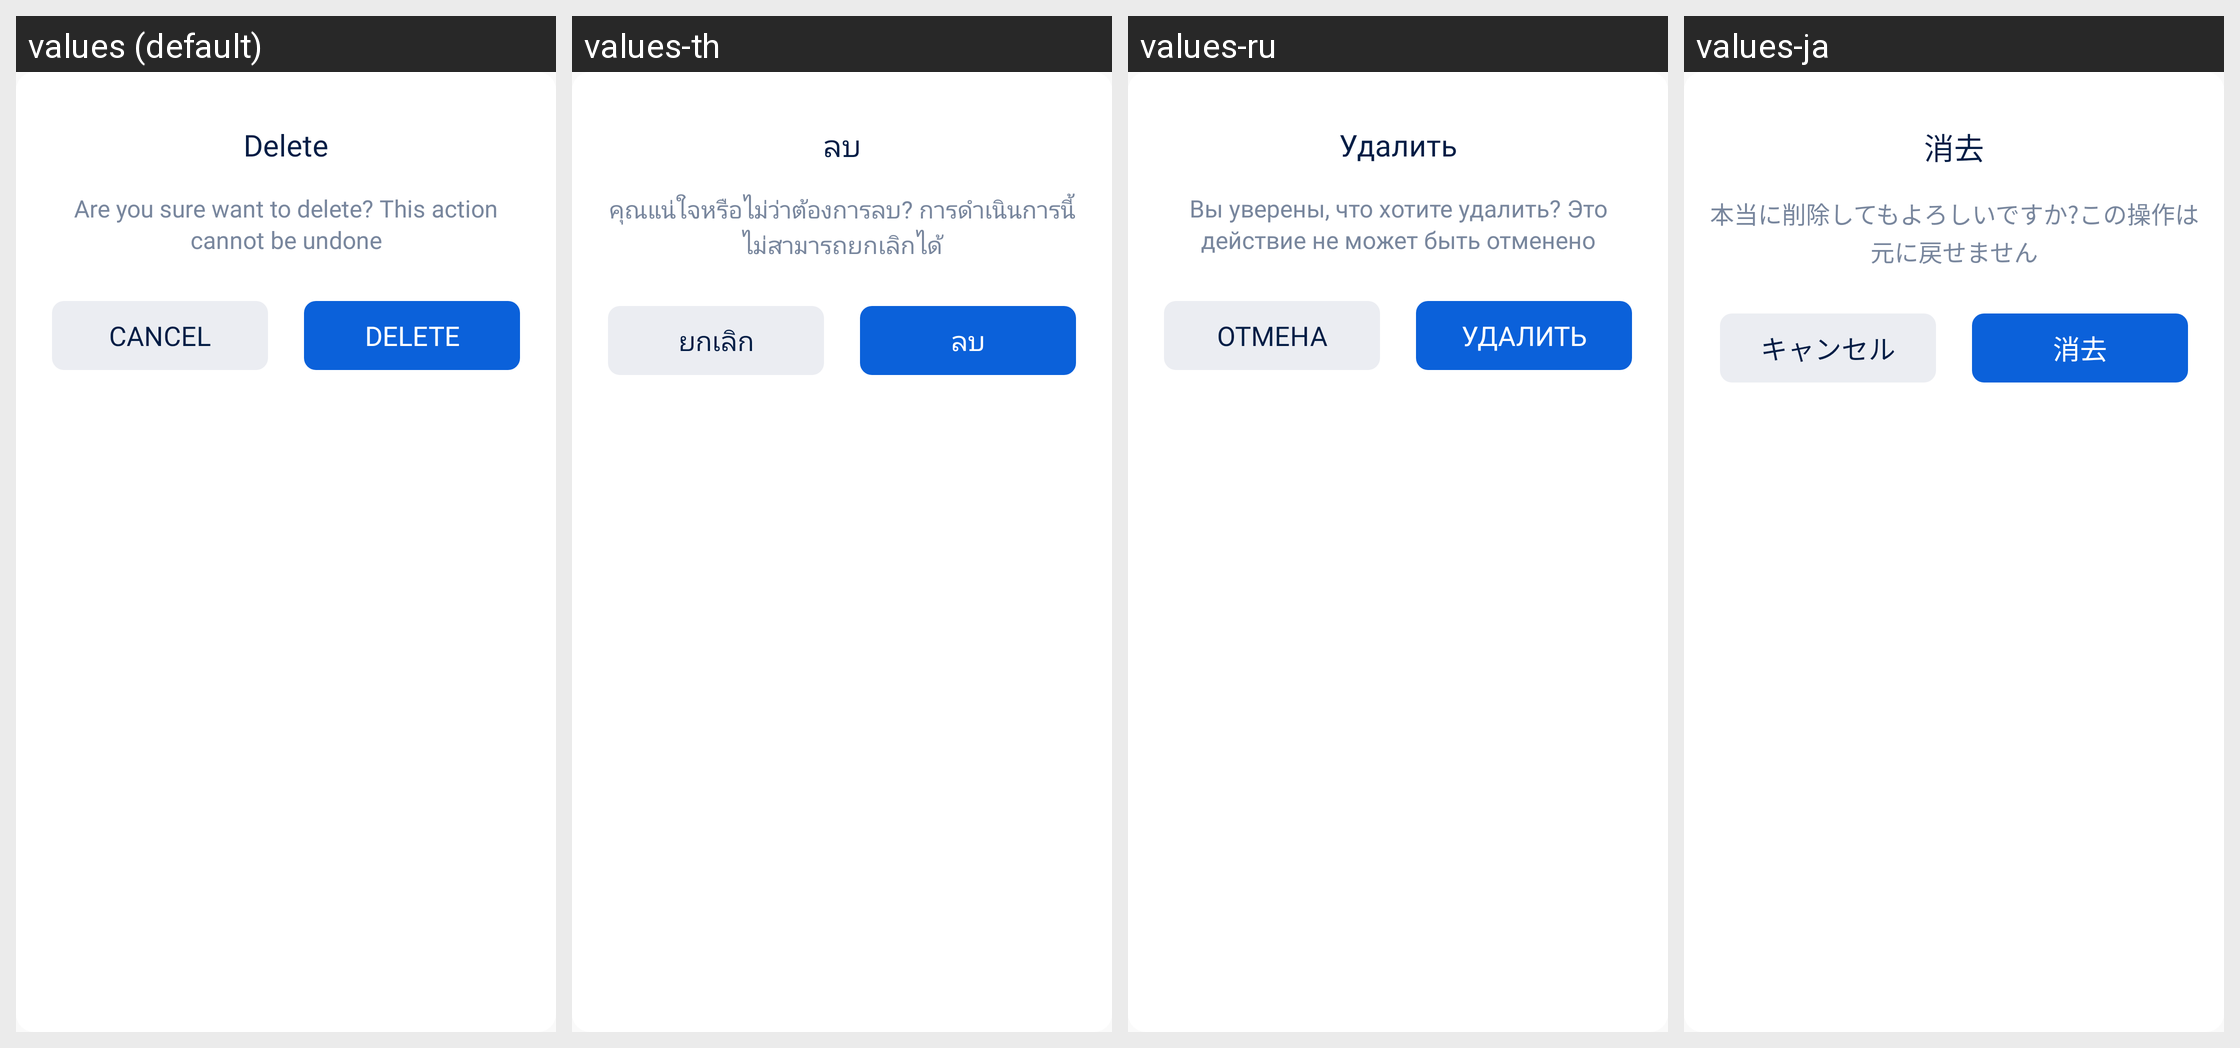

Here is an Android app screen in its default locale and in the app's own translations. Write out the translated-string differences for the strings that appear on this screen.
Android screen res/layout/dialog_confirmation.xml rendered under 4 locales, left to right: values (default), values-th, values-ru, values-ja. Device: Nexus 5 (rendered at 1080×1920; each locale shown at half size, 540×960, under a caption strip naming it); theme AppTheme.
Other locales in the repository, not shown: values-ar, values-cs, values-de, values-es, values-hi, values-in, values-it, values-ko, values-pl, values-pt, values-ro, values-sv, values-vi.
Strings drawn on this screen, with the default value and each locale's value (text and hints the layout hard-codes, and strings that could not be matched under every locale, appear in the picture but are not listed):

action_delete
  values: Delete
  values-th: ลบ
  values-ru: Удалить
  values-ja: 消去

dialog_delete_message
  values: Are you sure want to delete? This action cannot be undone
  values-th: คุณแน่ใจหรือไม่ว่าต้องการลบ? การดำเนินการนี้ไม่สามารถยกเลิกได้
  values-ru: Вы уверены, что хотите удалить? Это действие не может быть отменено
  values-ja: 本当に削除してもよろしいですか?この操作は元に戻せません

action_cancel
  values: Cancel
  values-th: ยกเลิก
  values-ru: Отмена
  values-ja: キャンセル
